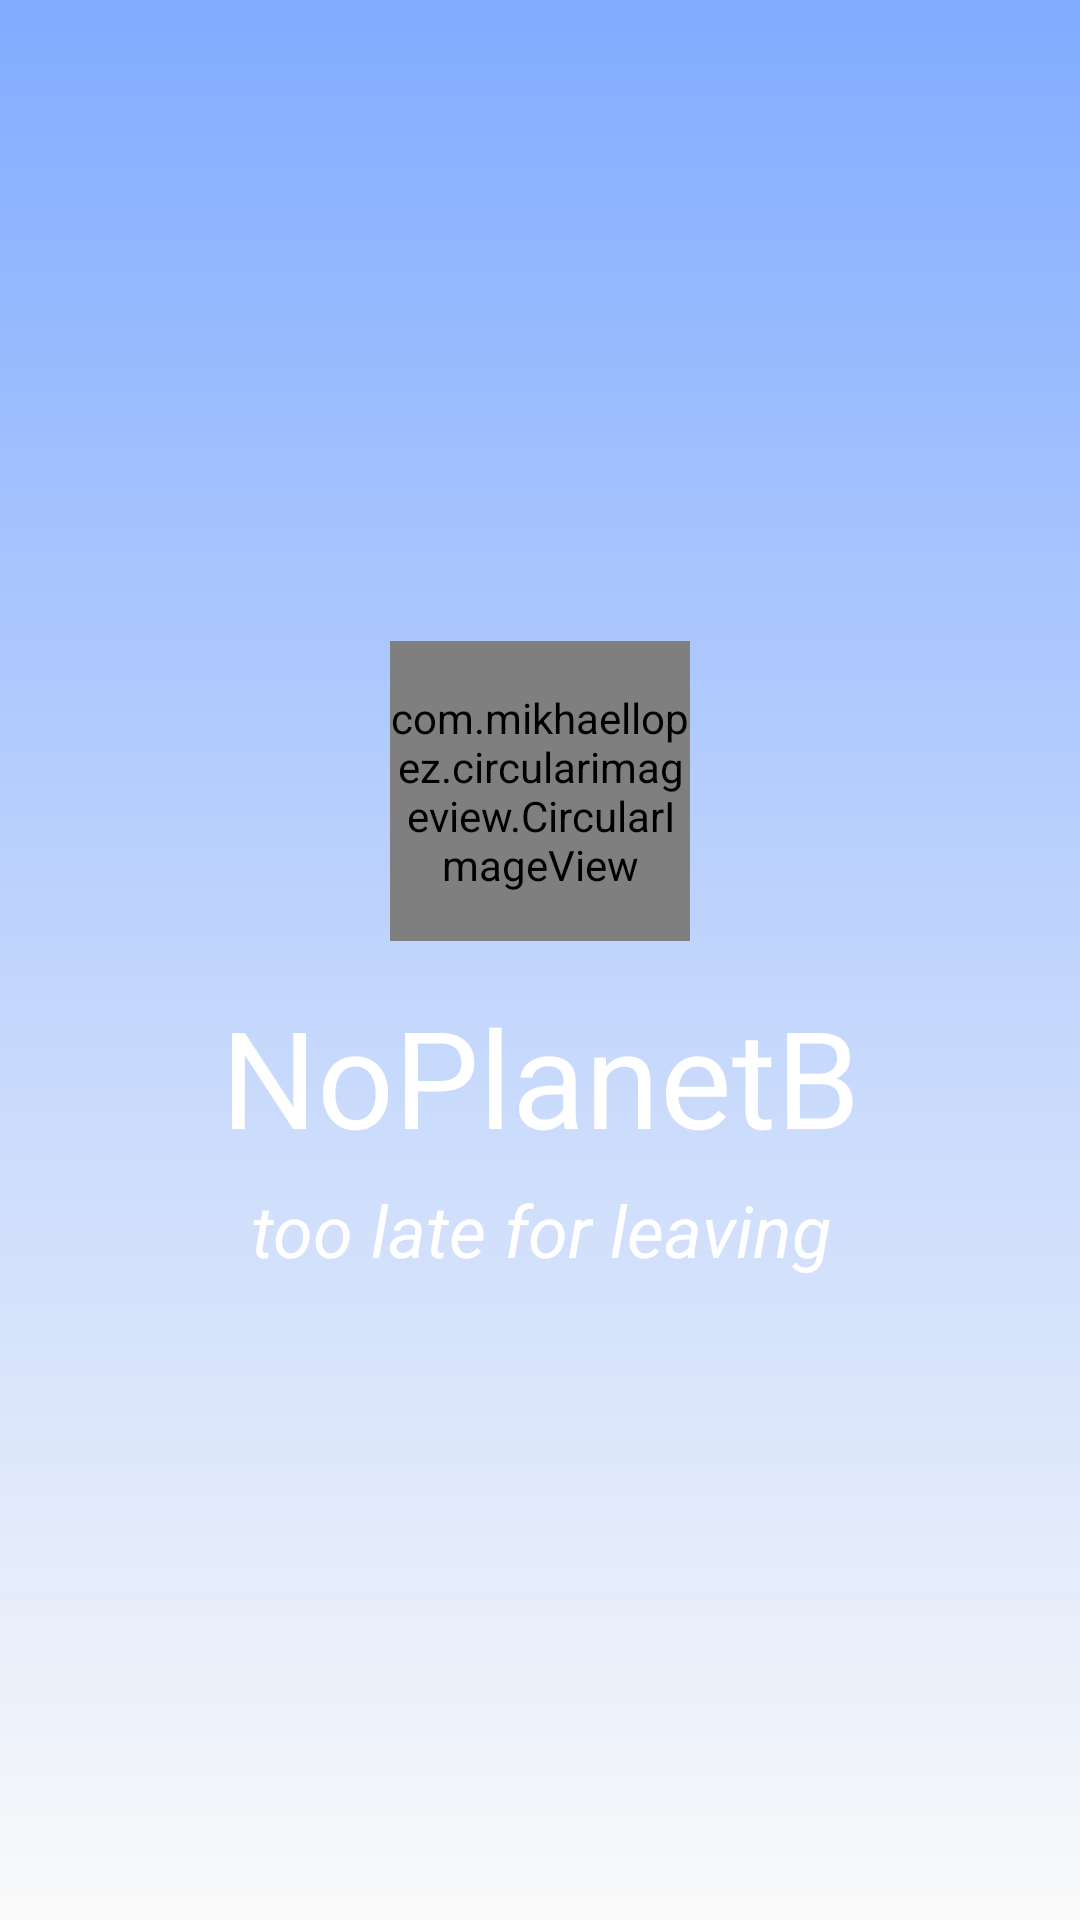

This screen was rendered from an Android layout file. Write that file and the resources it references.
<!-- AndroidManifest.xml: application theme NoPlanetTheme -->
<!-- res/layout/activity_bsplash.xml -->
<?xml version="1.0" encoding="utf-8"?>
<RelativeLayout xmlns:android="http://schemas.android.com/apk/res/android"
    xmlns:app="http://schemas.android.com/apk/res-auto"
    xmlns:tools="http://schemas.android.com/tools"
    android:layout_width="match_parent"
    android:layout_height="match_parent"
    tools:context=".BSplash">

    <ImageView
        android:id="@+id/imgFondo"
        android:layout_width="match_parent"
        android:layout_height="match_parent" />

    <View
        android:id="@+id/view"
        android:layout_width="wrap_content"
        android:layout_height="wrap_content"
        android:layout_alignParentStart="true"
        android:layout_alignParentTop="true"
        android:background="@drawable/fondo_gradiente" />

    <LinearLayout
        android:layout_width="match_parent"
        android:layout_height="233dp"
        android:layout_centerInParent="true"
        android:gravity="center"
        android:orientation="vertical">


        <com.mikhaellopez.circularimageview.CircularImageView
            android:id="@+id/imageView"
            android:layout_width="100dp"
            android:layout_height="100dp"
            android:src="@mipmap/cohete_round" />

        <TextView
            android:id="@+id/txtG"
            android:layout_width="match_parent"
            android:layout_height="wrap_content"
            android:gravity="center_horizontal"
            android:paddingTop="15dp"
            android:text="@string/noplanetb"
            android:textColor="@android:color/background_light"
            android:textSize="45sp"
            app:fontFamily="@font/bromello"
           />

        <TextView
            android:id="@+id/txtP"
            android:layout_width="match_parent"
            android:layout_height="wrap_content"
            android:gravity="center_horizontal"
            android:paddingTop="5dp"
            android:text="@string/too_late_for_leaving"
            android:textColor="@android:color/background_light"
            android:textSize="24sp"
            android:textStyle="italic"
            app:fontFamily="sans-serif" />

    </LinearLayout>


</RelativeLayout>
<!-- resources referenced by this layout -->
<resources>
  <!-- drawable fondo_gradiente (drawable) -->
  <shape android:shape="rectangle"
      xmlns:android="http://schemas.android.com/apk/res/android">
  
      <gradient
          android:angle="-90"
          android:startColor="#ff80ABFF"
          android:centerColor="#7780ABFF"
          android:endColor="#0080ABFF"
          android:type="linear"/>
  </shape>
  <!-- mipmap cohete_round: png bitmap (mipmap-hdpi, 4039 bytes) -->
  <string name="noplanetb">NoPlanetB</string>
  <string name="too_late_for_leaving">too late for leaving</string>
  <style name="NoPlanetTheme" parent="Theme.AppCompat.Light.DarkActionBar">
          
          <item name="colorPrimary">@color/colorPrincipalBarra</item>
          <item name="colorPrimaryDark">@color/colorSegundarioBarra</item>
          <item name="colorAccent">@color/colorAccent</item>
      </style>
  <color name="colorPrincipalBarra">#2176ff</color>
  <color name="colorSegundarioBarra">#003283</color>
  <color name="colorAccent">#D81B60</color>
</resources>
